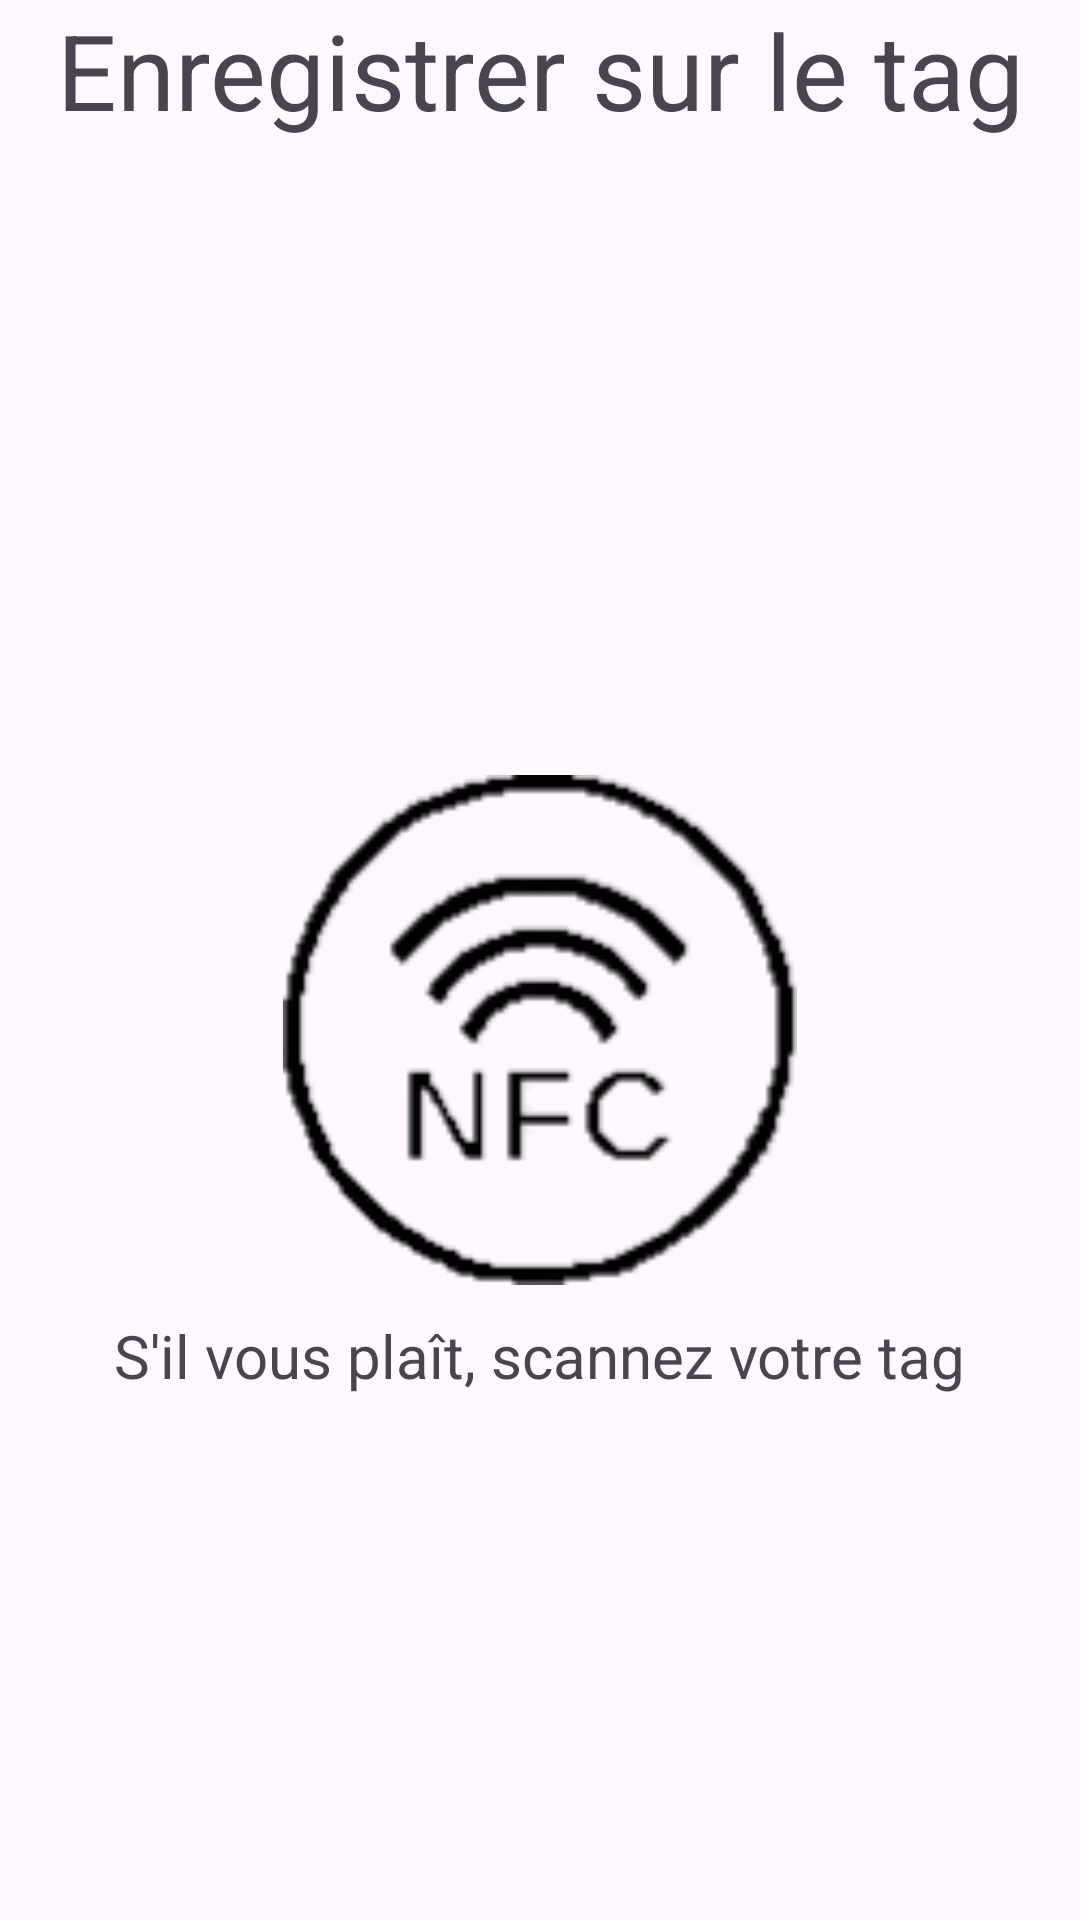

Produce the Android XML layout that renders to this screen, including the resource entries it uses.
<!-- AndroidManifest.xml: application theme Theme.AuTempsDonne -->
<!-- res/layout/activity_assign_nfc.xml -->
<?xml version="1.0" encoding="utf-8"?>
<LinearLayout xmlns:android="http://schemas.android.com/apk/res/android"
    xmlns:app="http://schemas.android.com/apk/res-auto"
    xmlns:tools="http://schemas.android.com/tools"
    android:id="@+id/main"
    android:layout_width="match_parent"
    android:layout_height="match_parent"
    tools:context=".AssignNfcActivity"
    android:orientation="vertical"
>

    <TextView
        android:layout_width="match_parent"
        android:layout_height="wrap_content"
        android:text="@string/Save"
        android:gravity="center"
        android:textSize="35sp"
    />

    <RelativeLayout
        android:layout_width="match_parent"
        android:layout_height="match_parent"
    >
        <ImageView
            android:id="@+id/nfc_icon"
            android:layout_width="match_parent"
            android:layout_height="wrap_content"
            android:minHeight="170dp"
            android:layout_centerInParent="true"
            android:contentDescription="@string/NFCIcon"
            android:src="@drawable/nfc"
        />
        <TextView
            android:layout_width="wrap_content"
            android:layout_height="wrap_content"
            android:layout_centerInParent="true"
            android:singleLine="true"
            android:layout_below="@id/nfc_icon"
            android:text="@string/ScanNFC"
            android:textSize="20sp"
            android:layout_marginTop="10dp"
        />

    </RelativeLayout>
</LinearLayout>
<!-- resources referenced by this layout -->
<resources>
  <!-- drawable nfc: png bitmap (drawable, 5474 bytes) -->
  <string name="NFCIcon">Icône NFC</string>
  <string name="Save">Enregistrer sur le tag</string>
  <string name="ScanNFC">S\'il vous plaît, scannez votre tag</string>
  <style name="Theme.AuTempsDonne" parent="Base.Theme.AuTempsDonne" />
  <style name="Base.Theme.AuTempsDonne" parent="Theme.Material3.DayNight.NoActionBar">
          
          
      </style>
</resources>
